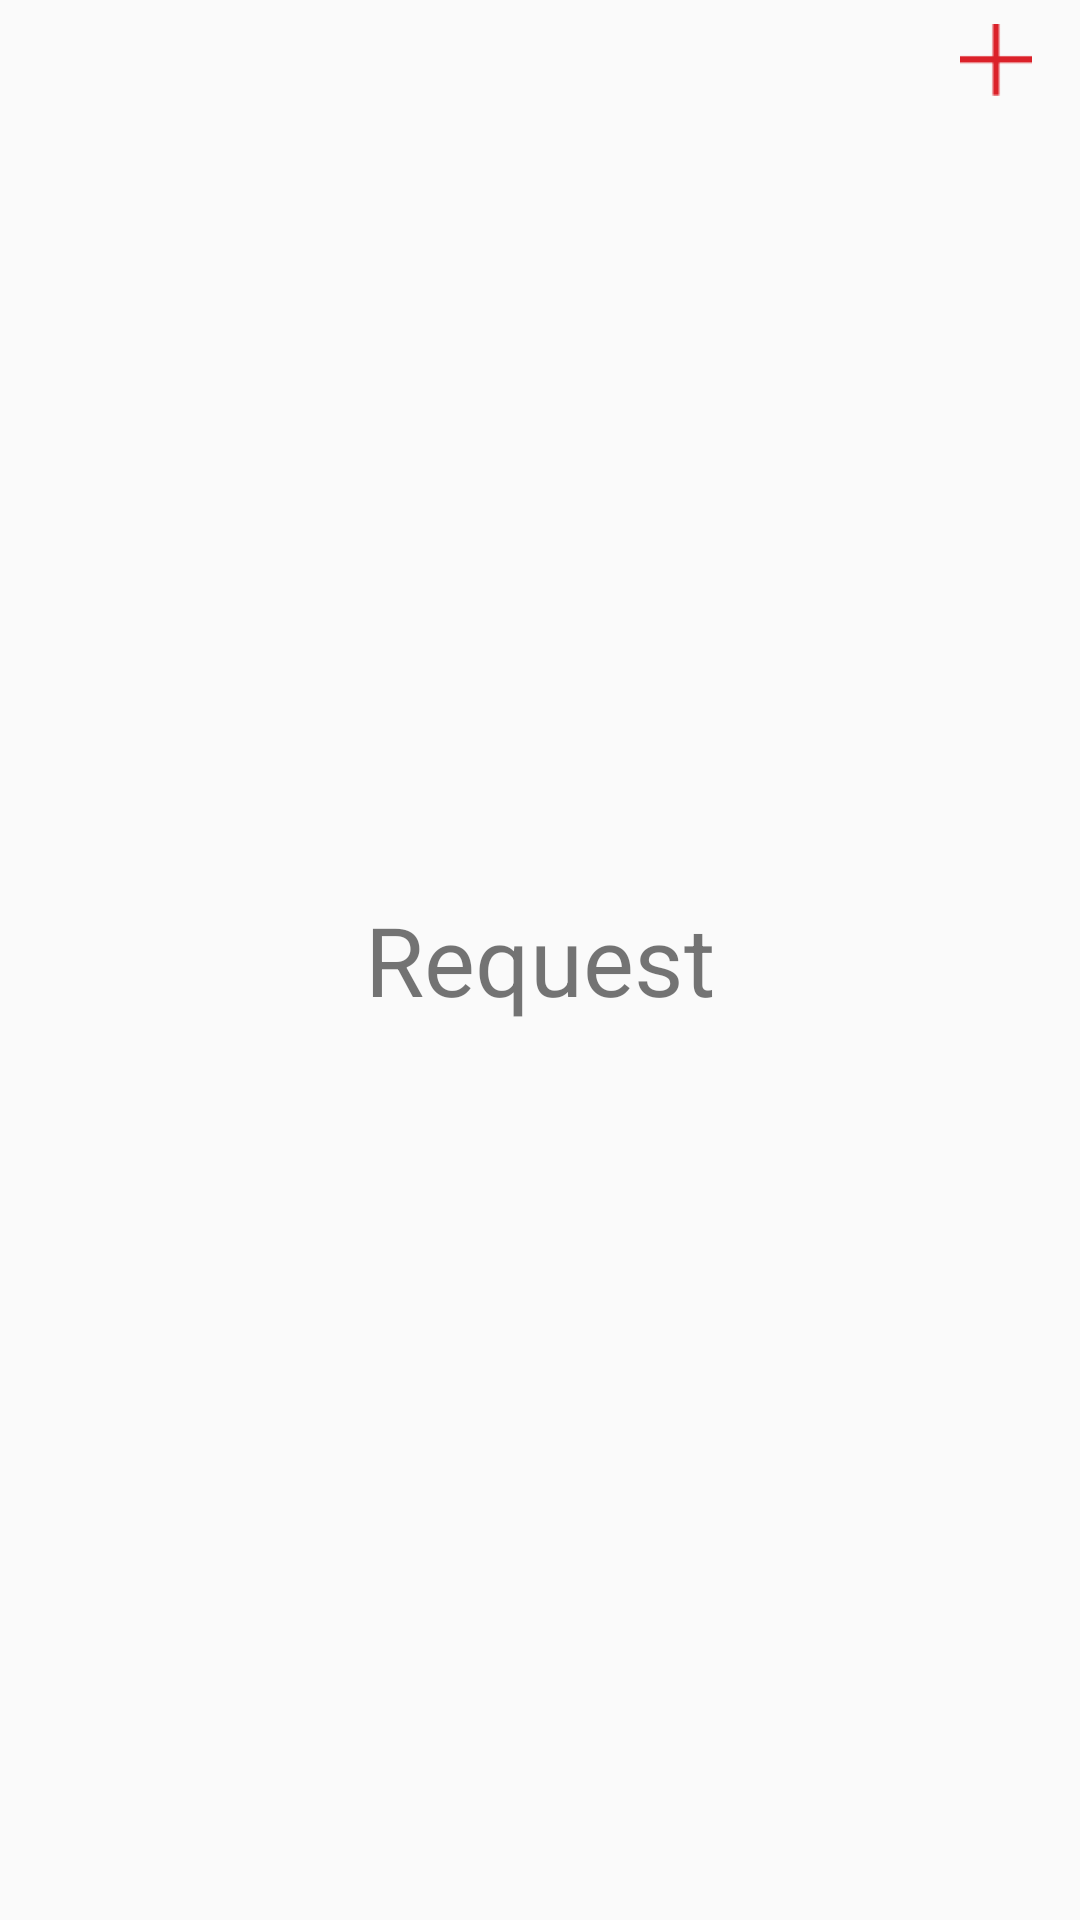

The Android layout XML behind this screen, and the referenced resources:
<!-- AndroidManifest.xml: application theme AppTheme -->
<!-- res/layout/activity_request.xml -->
<RelativeLayout xmlns:android="http://schemas.android.com/apk/res/android"
    xmlns:tools="http://schemas.android.com/tools" android:layout_width="match_parent"
    android:layout_height="match_parent"
    tools:context="test.cahoot.Request">

    <RelativeLayout
        android:layout_width="match_parent"
        android:layout_height="40dp">

        <Button
            android:layout_width="24dp"
            android:layout_height="24dp"
            android:id="@+id/add_trip"
            android:layout_centerVertical="true"
            android:layout_alignParentRight="true"
            android:layout_alignParentEnd="true"
            android:layout_marginRight="16dp"
            android:background="@drawable/addtrip"
            android:layout_alignParentTop="false" />

    </RelativeLayout>

    <TextView android:text="Request" android:layout_width="wrap_content"
        android:layout_height="wrap_content"
        android:layout_centerVertical="true"
        android:layout_centerHorizontal="true"
        android:textSize="32dp" />

</RelativeLayout>
<!-- resources referenced by this layout -->
<resources>
  <!-- drawable addtrip: png bitmap (drawable, 19373 bytes) -->
  <style name="AppTheme" parent="Theme.AppCompat.Light">
          
          <item name="colorPrimary">@color/colorPrimary</item>
          <item name="colorPrimaryDark">@color/colorPrimaryDark</item>
          <item name="android:windowBackground">@color/windowBackground</item>
          <item name="android:textColorPrimary">@color/textColorPrimary</item>
          <item name="elevation">0dp</item>
          <item name="android:windowContentOverlay">@null</item>
      </style>
  <color name="colorPrimary">#ffffff</color>
  <color name="colorPrimaryDark">#ffffff</color>
  <color name="windowBackground">#f6f6f6</color>
  <color name="textColorPrimary">#d71a1a</color>
</resources>
